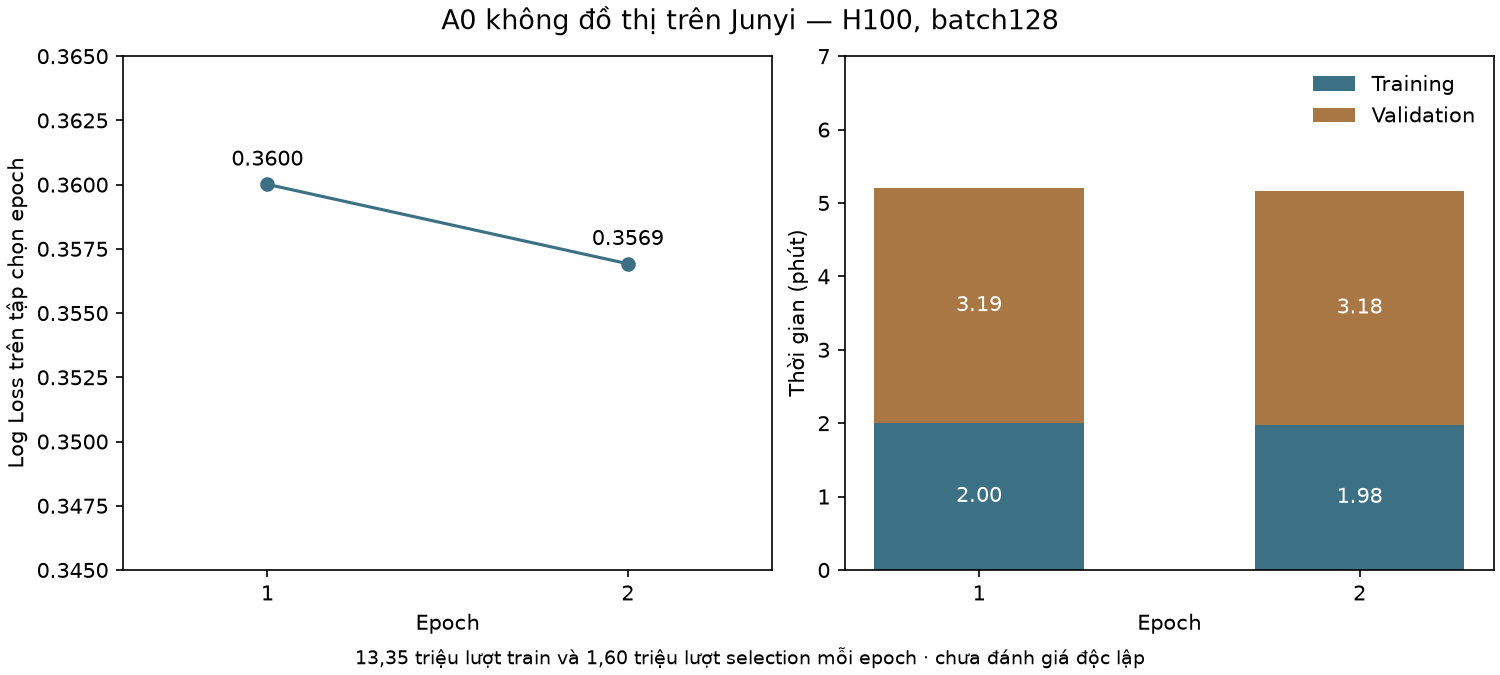

Source data for this figure (header and first rows):
epoch, training_seconds, validation_seconds, selection_log_loss, training_targets, selection_targets
1, 120.2, 191.7, 0.36, 13347331, 1600343
2, 118.6, 191, 0.3569, 13347331, 1600343
